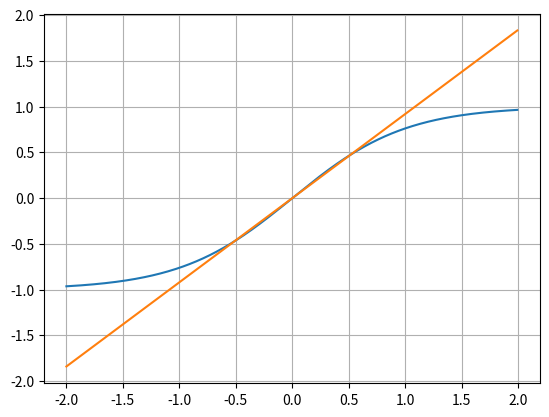

Source code (Python):
from re import L
import numpy as np
from matplotlib import pyplot as plt

a = np.arange(-2,2,0.01)
h = np.tanh(a)
l = 0.92*a

plt.figure()
plt.plot(a,h)
plt.plot(a,l)
plt.grid()
plt.show()
